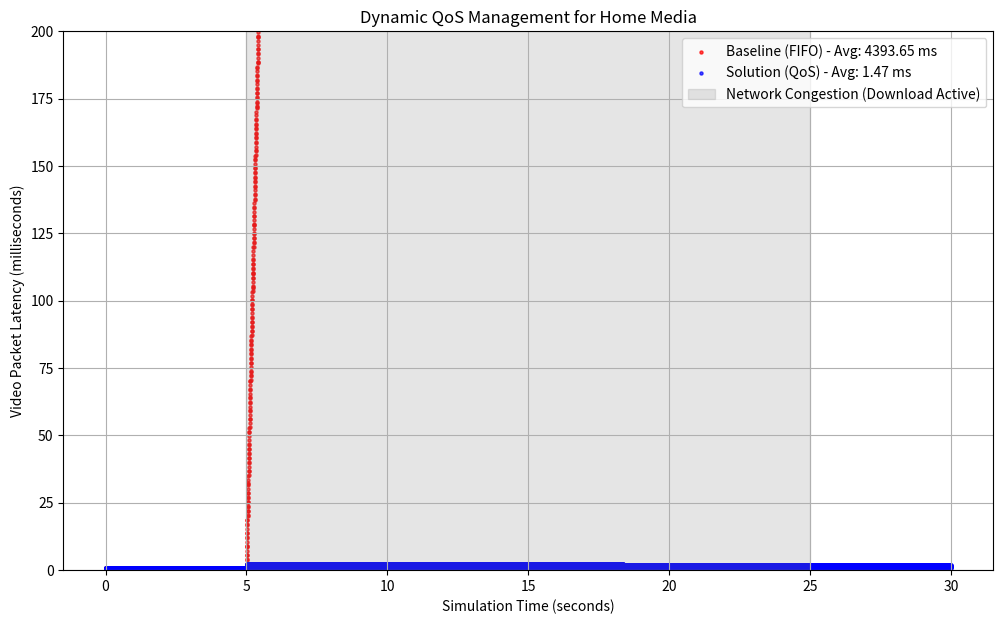

Write Python code to recreate this figure.
import matplotlib.pyplot as plt
import random

# --- 1. Simulation Constants ---

LINK_BANDWIDTH_MBPS = 10      # A modest 20 Mbps home connection
LINK_BANDWIDTH_BPS = (LINK_BANDWIDTH_MBPS * 1_000_000) / 8 # Bytes per second
SIMULATION_TIME_SEC = 30      # Run for 30 seconds

# Video traffic: 5 Mbps Constant Bit Rate
VIDEO_BITRATE_MBPS = 5
VIDEO_BITRATE_BPS = (VIDEO_BITRATE_MBPS * 1_000_000) / 8
VIDEO_PACKET_SIZE_BYTES = 1200  # Typical video/UDP packet size
VIDEO_PACKET_INTERVAL_SEC = VIDEO_PACKET_SIZE_BYTES / VIDEO_BITRATE_BPS

# Download traffic: "Bursty" large download
DOWNLOAD_START_TIME_SEC = 5   # Download starts at 5 seconds
DOWNLOAD_END_TIME_SEC = 25    # Download ends at 25 seconds
DOWNLOAD_PACKET_SIZE_BYTES = 1500 # Typical TCP packet size
# Simulate a "greedy" download: Send a packet every ~1ms in the burst
DOWNLOAD_PACKET_INTERVAL_SEC = 0.001 

# --- 2. Traffic Generation (Phase 1) ---

def generate_traffic():
    """Generates a single, sorted list of all packets for the simulation."""
    packets = []
    
    # Generate Video Traffic (Constant)
    current_time = 0.0
    while current_time < SIMULATION_TIME_SEC:
        packets.append({
            'id': f'vid_{int(current_time*1000)}',
            'time': current_time,
            'size': VIDEO_PACKET_SIZE_BYTES,
            'type': 'VIDEO'
        })
        current_time += VIDEO_PACKET_INTERVAL_SEC

    # Generate Download Traffic (Burst)
    current_time = DOWNLOAD_START_TIME_SEC
    while current_time < DOWNLOAD_END_TIME_SEC:
        packets.append({
            'id': f'dl_{int(current_time*1000)}',
            'time': current_time,
            'size': DOWNLOAD_PACKET_SIZE_BYTES,
            'type': 'DOWNLOAD'
        })
        # Add a little randomness (jitter) to the download
        current_time += DOWNLOAD_PACKET_INTERVAL_SEC + (random.random() * 0.0005)
        
    # Sort all packets by their arrival time
    all_packets = sorted(packets, key=lambda p: p['time'])
    print(f"Generated {len(all_packets)} total packets.")
    print(f"  {len([p for p in all_packets if p['type'] == 'VIDEO'])} VIDEO packets.")
    print(f"  {len([p for p in all_packets if p['type'] == 'DOWNLOAD'])} DOWNLOAD packets.")
    return all_packets

# --- 3. Simulation Logic ---

def simulate_fifo(packet_list, link_bps):
    """Baseline: Simulates a simple FIFO (First-In, First-Out) router."""
    video_latencies = []
    link_free_at_time = 0.0
    
    # A simple FIFO queue is just processing packets in order
    for packet in packet_list:
        arrival_time = packet['time']
        
        # When does this packet *start* transmitting?
        # It's the later of: when it arrives, OR when the link is free.
        start_time = max(arrival_time, link_free_at_time)
        
        transmit_duration = packet['size'] / link_bps
        finish_time = start_time + transmit_duration
        
        # The link is now busy until this packet finishes
        link_free_at_time = finish_time
        
        if packet['type'] == 'VIDEO':
            latency_ms = (finish_time - arrival_time) * 1000  # Latency in milliseconds
            video_latencies.append((arrival_time, latency_ms))
            
    return video_latencies

def simulate_qos(packet_list, link_bps):
    """Solution: Simulates a Priority Queue (our 'SDN' logic)."""
    video_latencies = []
    link_free_at_time = 0.0
    
    high_priority_queue = [] # For VIDEO
    low_priority_queue = []  # For DOWNLOAD
    
    packet_index = 0
    total_packets = len(packet_list)
    
    # We must process packets *as they arrive* and *as the link becomes free*
    # This is a discrete-event simulation
    
    # We need to process packets in order of time.
    # The 'current_time' advances to the next 'event'
    # An 'event' is either a packet arrival or a packet departure.
    
    # A simpler way: Process *all* arrivals first, then process departures
    # This is less accurate for a real-time sim, but much simpler to code.
    
    # Let's stick to the event-based loop, it's more correct.
    
    current_time = 0.0
    
    # We need a list of 'events'. An event is (time, type, data)
    # Let's use a simpler loop that just checks the queues.
    
    processed_packets = 0
    
    # This loop simulates processing the queues, one *departure* at a time
    while packet_index < total_packets or high_priority_queue or low_priority_queue:
        
        # ---
        # Step A: Find the next packet to *send*
        # ---
        
        # First, check if the queues are empty.
        # If so, we must "jump time" forward to the next packet arrival
        if not high_priority_queue and not low_priority_queue:
            if packet_index < total_packets:
                next_packet = packet_list[packet_index]
                # Jump simulation time to this packet's arrival
                current_time = next_packet['time']
                link_free_at_time = max(link_free_at_time, current_time)
            else:
                break # No more packets to arrive, and queues are empty. We're done.
        
        # ---
        # Step B: "Fill the queues"
        # Add all packets that have arrived *by the time the link is free*
        # ---
        while packet_index < total_packets:
            packet = packet_list[packet_index]
            if packet['time'] <= link_free_at_time:
                # This packet arrived while the last one was sending, or just now
                if packet['type'] == 'VIDEO':
                    high_priority_queue.append(packet)
                else:
                    low_priority_queue.append(packet)
                packet_index += 1
            else:
                # This packet arrives in the future, stop filling
                break
        
        # ---
        # Step C: Select which packet to send (The QoS Logic!)
        # ---
        packet_to_send = None
        if high_priority_queue:
            packet_to_send = high_priority_queue.pop(0) # Always send video first
        elif low_priority_queue:
            packet_to_send = low_priority_queue.pop(0) # Only send download if no video
        else:
            # Queues were empty, but we jumped time.
            # The next loop iteration (Step B) will fill them.
            continue 

        # ---
        # Step D: Process the selected packet and log latency
        # ---
        arrival_time = packet_to_send['time']
        
        # When does it *start* transmitting?
        # It must have arrived, AND the link must be free.
        start_time = max(arrival_time, link_free_at_time)
        
        transmit_duration = packet_to_send['size'] / link_bps
        finish_time = start_time + transmit_duration
        
        # The link is now busy until this packet finishes
        link_free_at_time = finish_time
        
        if packet_to_send['type'] == 'VIDEO':
            latency_ms = (finish_time - arrival_time) * 1000
            video_latencies.append((arrival_time, latency_ms))
            
    return video_latencies

# --- 4. Plotting (Phase 3) ---

def plot_results(fifo_data, qos_data):
    """Uses Matplotlib to plot the final results."""
    
    # Unzip the data for plotting
    fifo_x = [d[0] for d in fifo_data]
    fifo_y = [d[1] for d in fifo_data]
    
    qos_x = [d[0] for d in qos_data]
    qos_y = [d[1] for d in qos_data]
    
    # Filter out potential empty lists if no video packets were processed (edge case)
    avg_fifo = sum(fifo_y) / len(fifo_y) if fifo_y else 0
    avg_qos = sum(qos_y) / len(qos_y) if qos_y else 0
    
    print(f"\n--- Results ---")
    print(f"Baseline (FIFO) Average Video Latency: {avg_fifo:.2f} ms")
    print(f"Solution (QoS) Average Video Latency:  {avg_qos:.2f} ms")
    
    plt.figure(figsize=(12, 7))
    
    # Use scatter for clarity, 's=5' makes the dots small
    plt.scatter(fifo_x, fifo_y, label=f"Baseline (FIFO) - Avg: {avg_fifo:.2f} ms", color='red', s=5, alpha=0.7)
    plt.scatter(qos_x, qos_y, label=f"Solution (QoS) - Avg: {avg_qos:.2f} ms", color='blue', s=5, alpha=0.7)
    
    # Highlight the congestion period
    plt.axvspan(DOWNLOAD_START_TIME_SEC, DOWNLOAD_END_TIME_SEC, color='gray', alpha=0.2, label='Network Congestion (Download Active)')
    
    plt.title('Dynamic QoS Management for Home Media')
    plt.xlabel('Simulation Time (seconds)')
    plt.ylabel('Video Packet Latency (milliseconds)')
    plt.legend()
    plt.grid(True)
    
    # Set a Y-limit to make the graph readable, cutting off extreme FIFO spikes
    # You may need to adjust this value based on your results
    max_y = max(qos_y) * 4 if qos_y else 200 # Set a reasonable max Y
    plt.ylim(0, max(max_y, 200)) # Ensure ylim is at least 200ms
    
    print("\nPlot window is opening...")
    plt.show()

# --- 5. Main Execution ---

if __name__ == "__main__":
    print("Starting simulation...")
    # Generate the traffic *once*
    all_packets = generate_traffic()
    
    print("Running Baseline (FIFO) simulation...")
    # Pass a copy in case the function modifies it (good practice)
    fifo_results = simulate_fifo(list(all_packets), LINK_BANDWIDTH_BPS)
    
    print("Running Solution (QoS) simulation...")
    # Pass a fresh copy
    qos_results = simulate_qos(list(all_packets), LINK_BANDWIDTH_BPS) 
    
    print("Generating plot...")
    plot_results(fifo_results, qos_results)
    
    print("Simulation complete.")